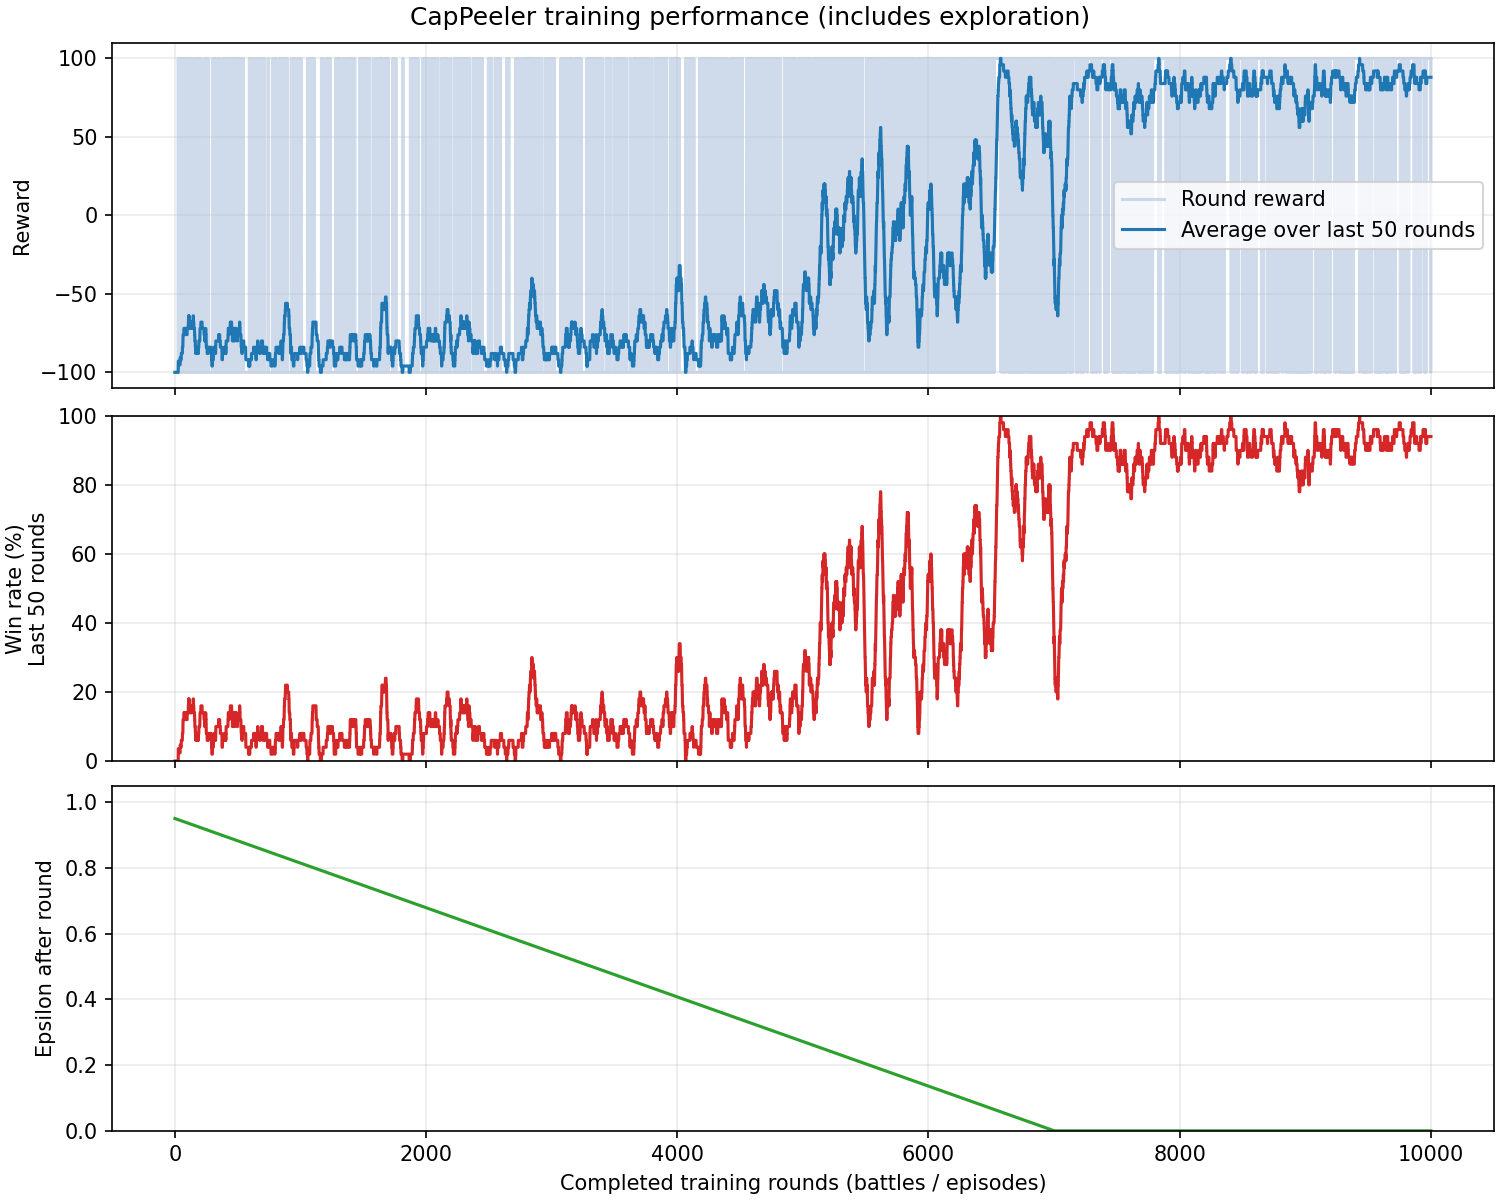

The data file committed next to this chart (first rows):
episode, round, outcome, reward, turns, actions, epsilon
1, 1, loss, -100.0, 294, 59, 0.9499
2, 2, loss, -100.0, 253, 50, 0.9497
3, 3, loss, -100.0, 337, 66, 0.9496
4, 4, loss, -100.0, 271, 53, 0.9495
5, 5, loss, -100.0, 382, 76, 0.9493
6, 6, loss, -100.0, 357, 70, 0.9492
7, 7, loss, -100.0, 320, 64, 0.949
8, 8, loss, -100.0, 266, 52, 0.9489
9, 9, loss, -100.0, 329, 66, 0.9488
10, 10, loss, -100.0, 307, 60, 0.9486
11, 11, loss, -100.0, 149, 28, 0.9485
12, 12, loss, -100.0, 304, 60, 0.9484
13, 13, loss, -100.0, 274, 54, 0.9482
14, 14, loss, -100.0, 289, 58, 0.9481
15, 15, loss, -100.0, 341, 67, 0.948
16, 16, loss, -100.0, 282, 55, 0.9478
17, 17, loss, -100.0, 310, 62, 0.9477
18, 18, loss, -100.0, 308, 61, 0.9476
19, 19, loss, -100.0, 190, 37, 0.9474
20, 20, loss, -100.0, 424, 84, 0.9473
21, 21, loss, -100.0, 333, 67, 0.9471
22, 22, loss, -100.0, 371, 74, 0.947
23, 23, loss, -100.0, 305, 61, 0.9469
24, 24, loss, -100.0, 287, 56, 0.9467
25, 25, loss, -100.0, 199, 39, 0.9466
26, 26, loss, -100.0, 306, 60, 0.9465
27, 27, loss, -100.0, 261, 51, 0.9463
28, 28, win, 100.0, 315, 62, 0.9462
29, 29, loss, -100.0, 210, 41, 0.9461
30, 30, loss, -100.0, 309, 62, 0.9459
31, 31, loss, -100.0, 348, 69, 0.9458
32, 32, loss, -100.0, 223, 44, 0.9457
33, 33, loss, -100.0, 346, 69, 0.9455
34, 34, loss, -100.0, 210, 42, 0.9454
35, 35, loss, -100.0, 355, 70, 0.9452
36, 36, loss, -100.0, 195, 38, 0.9451
37, 37, loss, -100.0, 300, 59, 0.945
38, 38, loss, -100.0, 249, 49, 0.9448
39, 39, loss, -100.0, 288, 56, 0.9447
40, 40, loss, -100.0, 301, 59, 0.9446
41, 41, loss, -100.0, 209, 42, 0.9444
42, 42, loss, -100.0, 177, 35, 0.9443
43, 43, win, 100.0, 314, 63, 0.9442
44, 44, loss, -100.0, 234, 45, 0.944
45, 45, loss, -100.0, 225, 44, 0.9439
46, 46, loss, -100.0, 231, 45, 0.9438
47, 47, loss, -100.0, 319, 64, 0.9436
48, 48, loss, -100.0, 267, 52, 0.9435
49, 49, loss, -100.0, 350, 69, 0.9433
50, 50, loss, -100.0, 308, 60, 0.9432
51, 51, loss, -100.0, 276, 54, 0.9431
52, 52, win, 100.0, 268, 53, 0.9429
53, 53, loss, -100.0, 294, 58, 0.9428
54, 54, loss, -100.0, 305, 61, 0.9427
55, 55, loss, -100.0, 301, 59, 0.9425
56, 56, loss, -100.0, 332, 66, 0.9424
57, 57, loss, -100.0, 338, 67, 0.9423
58, 58, loss, -100.0, 238, 47, 0.9421
59, 59, loss, -100.0, 186, 36, 0.942
60, 60, loss, -100.0, 297, 57, 0.9419
... 9,940 more rows
